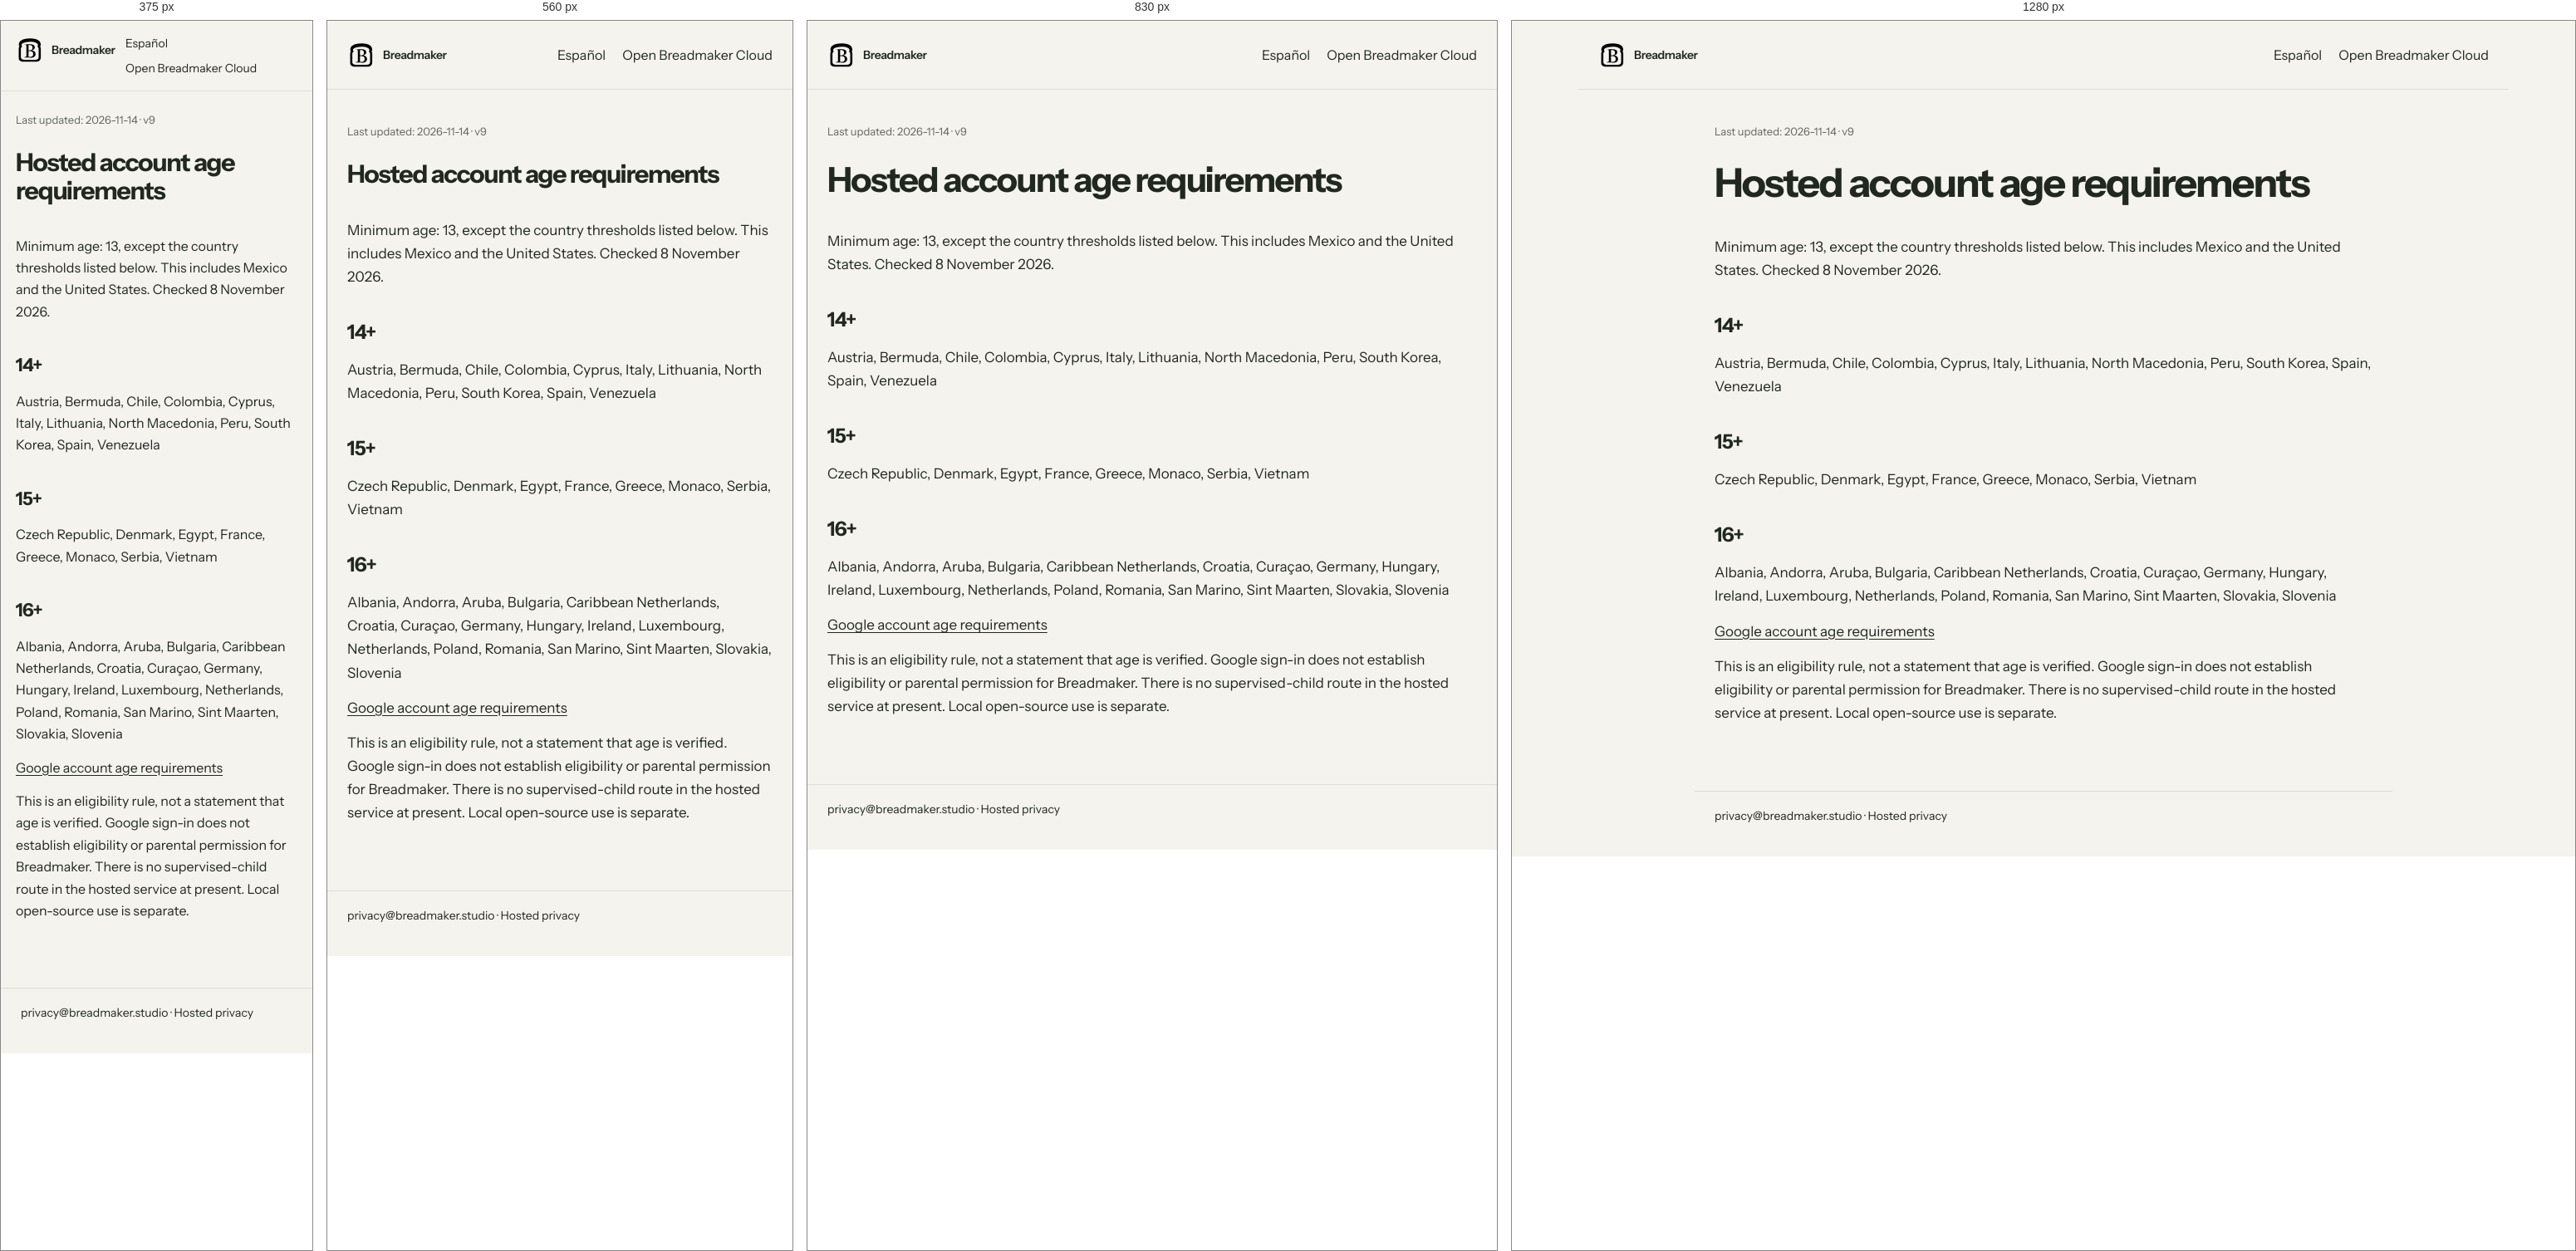
Rendered at 375 px, 560 px, 830 px and 1280 px, left to right.

<!-- file: index.html -->
<!doctype html>
<html lang="en"><head><meta charset="utf-8"><meta name="viewport" content="width=device-width,initial-scale=1,viewport-fit=cover">
<title>Hosted account age requirements | Breadmaker</title><meta name="description" content="Hosted account age requirements">
<link rel="canonical" href="https://breadmaker.studio/age-requirements/"><meta name="robots" content="index,follow"><meta name="theme-color" content="#f5f3ee">
<link rel="icon" href="/assets/favicon.svg" type="image/svg+xml"><link rel="stylesheet" href="/styles.css"><link rel="stylesheet" href="/brand.css"><link rel="stylesheet" href="/legal.css">
</head><body><a class="skip-link" href="#main">Skip to content</a>
<header class="legal-header"><a class="brand-link" href="/"><img src="/assets/breadmaker-logo.svg" alt="" width="34" height="34"><span>Breadmaker</span></a><nav aria-label="Navigation"><a href="/age-requirements/es/" lang="es">Español</a><a href="https://app.breadmaker.studio/">Open Breadmaker Cloud</a></nav></header>
<main id="main" class="legal-page" tabindex="-1"><p class="legal-version">Last updated: <time datetime="2026-11-14">2026-11-14</time> · v9</p><article lang="en" aria-labelledby="age-title"><h1 id="age-title">Hosted account age requirements</h1><p>Minimum age: 13, except the country thresholds listed below. This includes Mexico and the United States. Checked 8 November 2026.</p><h2>14+</h2><p>Austria, Bermuda, Chile, Colombia, Cyprus, Italy, Lithuania, North Macedonia, Peru, South Korea, Spain, Venezuela</p><h2>15+</h2><p>Czech Republic, Denmark, Egypt, France, Greece, Monaco, Serbia, Vietnam</p><h2>16+</h2><p>Albania, Andorra, Aruba, Bulgaria, Caribbean Netherlands, Croatia, Curaçao, Germany, Hungary, Ireland, Luxembourg, Netherlands, Poland, Romania, San Marino, Sint Maarten, Slovakia, Slovenia</p><p><a href="https://support.google.com/accounts/answer/1350409?hl=en">Google account age requirements</a></p><p>This is an eligibility rule, not a statement that age is verified. Google sign-in does not establish eligibility or parental permission for Breadmaker. There is no supervised-child route in the hosted service at present. Local open-source use is separate.</p></article></main>
<footer class="legal-footer"><a href="mailto:privacy@breadmaker.studio">privacy@breadmaker.studio</a> · <a href="/privacy/">Hosted privacy</a></footer></body></html>


/* @media block from styles.css */
@media(max-width:900px){
  .thought.t11,.thought.t12,.thought.t15,.thought.t18{display:none}.hero{min-height:620px}.workspaces{grid-template-columns:repeat(2,1fr);gap:18px}.app-tabs span:nth-child(n+3){display:none}
  .manuscript-ui{grid-template-columns:150px 1fr}.document-toolbar-demo span:nth-of-type(n+7){display:none}.canvas-node{transform:scale(.86);transform-origin:top left}.n2{left:38%}.n3,.n4{right:0}
  .checkpoint-demo{grid-template-columns:220px 1fr}.diff-columns article{padding:38px 24px}.eye-section{grid-template-columns:1fr;gap:55px}.eye-stage{height:580px}.ownership-grid{grid-template-columns:repeat(2,1fr)}
  .ownership-grid div:nth-child(2){border-right:0}.ownership-grid div:nth-child(-n+2){border-bottom:1px solid var(--line2)}
}

/* @media block from styles.css */
@media(max-width:640px){
  .hero{padding:22px;min-height:560px}.hero-title{font-size:16vw}.hero-subtitle{font-size:4.4vw}.thought{font-size:10px}.t4,.t7,.t10,.t13,.t17{display:none}
  .statement,.product-section,.eye-section,.ownership-section{padding-left:18px;padding-right:18px}.product-section{padding-top:90px;padding-bottom:110px}.section-copy{margin-bottom:45px}
  .workspaces{font-size:11px}.app-topbar{grid-template-columns:1fr auto}.app-tabs{display:none}.app-state{font-size:10px}.manuscript-ui{grid-template-columns:1fr;height:570px}.book-nav-demo{display:none}
  .document-toolbar-demo>span:nth-of-type(n+4){display:none}.paper-demo{width:94%;padding:42px 18px 80px}.paper-demo h3{font-size:23px;margin-bottom:30px}.paper-demo p{font-size:14px}
  .canvas-board{min-height:560px}.canvas-toolbar-demo span:nth-of-type(n+3){display:none}.canvas-node{width:195px}.n1{left:2%;top:8%}.n2{left:38%;top:34%}.n3{right:-6%;top:8%}.n4{right:-4%;bottom:8%}.canvas-label{font-size:32px;left:4%}
  .map-poster{padding:20px 14px}.map-header{align-items:flex-start}.map-header h3{font-size:20px}.map-mode{display:none}.station-text text{display:none}.map-legend{gap:12px}
  .task-row{grid-template-columns:26px 1fr}.task-row .tag{display:none}.checkpoint-demo{grid-template-columns:1fr}.checkpoint-list-demo{display:none}.diff-columns{grid-template-columns:1fr}.diff-columns article:last-child{display:none}.diff-toolbar span:nth-last-child(-n+2){display:none}
  .eye-stage{height:520px;padding:28px}.ownership-grid{grid-template-columns:1fr}.ownership-grid div{border-right:0;border-bottom:1px solid var(--line2)!important}.ownership-grid div:last-child{border-bottom:0!important}
}

/* @media block from styles.css */
@media(max-width:900px){.live-app-shell{height:clamp(500px,62vh,650px)}.section-rail{display:none}}

/* @media block from styles.css */
@media(max-width:640px){html{scroll-snap-type:y proximity}.snap-page{min-height:auto}.hero.snap-page,.download-section.snap-page{min-height:100svh}.product-section{min-height:100svh;padding-top:76px;padding-bottom:76px}.live-app-shell{height:560px;border-radius:6px}.live-ui-badge{display:none}.t19,.t20,.t23,.t25{display:none}}

/* @media block from styles.css */
@media(min-width:901px){
  .product-section .section-copy,
  .eye-section .eye-copy{position:sticky;top:clamp(34px,5.5vh,70px);z-index:2;align-self:flex-start}
  .product-section{justify-content:flex-start}
  .product-section .live-app-shell{margin-top:clamp(8px,2vh,24px)}
}

/* @media block from styles.css */
@media(max-width:900px){
  .product-section{min-height:103svh}
  .statement,.eye-section,.ownership-section{min-height:100svh}
}

/* @media block from styles.css */
@media(max-width:640px){
  .product-section,.statement,.eye-section,.ownership-section{min-height:auto}
}

/* @media block from styles.css */
@media(min-width:901px){
  .product-section .section-copy,.eye-section .eye-copy{top:34px}
}

/* @media block from styles.css */
@media(max-width:640px){
  html{scroll-snap-type:y mandatory}
  .snap-page{scroll-snap-stop:always}
}

/* @media block from styles.css */
@media(max-width:640px){
  .statement h2,
  .section-copy h2,
  .eye-copy h2,
  .ownership-inner h2{line-height:1.04;letter-spacing:-.04em}
}

/* @media block from styles.css */
@media(max-width:760px){
  .hero-download-link{right:14px;top:14px}
  .links-section{padding-left:18px;padding-right:18px}
  .link-graph{
    height:560px;
    width:min(100%,620px);
    margin-left:auto;
    margin-right:auto;
  }
  .graph-manuscript{
    width:min(82%,310px);
    min-width:0;
    padding:18px 18px 15px;
  }
  .graph-manuscript>b{font-size:16px}
  .graph-paper-lines{margin:18px 0 14px;gap:7px}
  .graph-node{
    width:calc(50% - 25px);
    min-width:0;
    min-height:62px;
    padding:10px 10px;
    grid-template-columns:10px 1fr auto;
    gap:8px;
  }
  .graph-node b{font-size:11px;line-height:1.2}
  .graph-node small{font-size:8px}
  .graph-link-icon{font-size:16px}
  .graph-canvas{left:14px;top:22px}
  .graph-task{right:14px;top:22px}
  .graph-map{left:14px;bottom:22px}
  .graph-note{right:14px;bottom:22px}
  .graph-jump{bottom:120px}
  .link-graph-lines{opacity:.82}
  .site-footer{grid-template-columns:1fr auto}.site-footer>span{display:none}.footer-nav{gap:12px}
}

/* @media block from styles.css */
@media(max-width:640px){
  .statement h2,
  .section-copy h2,
  .eye-copy h2,
  .ownership-inner h2,
  .links-section .section-copy h2{
    line-height:1.09;
    letter-spacing:-.04em;
    padding-bottom:.13em;
  }
}

/* @media block from styles.css */
@media(max-width:640px){
  .quick-actions{top:12px;right:12px;gap:5px}
  .quick-action{min-height:32px;padding:7px 9px;font-size:10px}
  .quick-guide-icon{width:13px;height:11px}
  .patreon-corner{right:16px;bottom:18px;width:36px;height:36px}
}

/* @media block from styles.css */
@media(max-width:760px){
  .product-section .live-app-shell,
  .eye-section .live-app-shell{
    width:min(92%,620px);
    max-width:620px;
    aspect-ratio:1366/768;
    height:auto!important;
    margin-left:auto;
    margin-right:auto;
    align-self:center;
    border-radius:6px;
  }
  .live-app-shell.mobile-preview-scaled .live-app-frame{
    position:absolute;
    left:0;
    top:0;
    width:1366px!important;
    height:768px!important;
    max-width:none!important;
    transform:scale(var(--mobile-preview-scale, .3));
    transform-origin:0 0;
    pointer-events:none!important;
  }
  .live-ui-badge{display:none!important}

  /* Give the visual preview room without making each phone section enormous. */
  .product-section{
    padding-top:clamp(60px,9svh,82px);
    padding-bottom:clamp(58px,8svh,76px);
  }
  .product-section .section-copy{margin-bottom:28px}
  .eye-section{padding-top:72px;padding-bottom:72px;gap:34px}

  /* iPhone safe areas. */
  .quick-actions{
    top:max(12px,env(safe-area-inset-top));
    right:max(12px,env(safe-area-inset-right));
  }
  .patreon-corner{
    right:max(16px,env(safe-area-inset-right));
    bottom:max(18px,env(safe-area-inset-bottom));
  }
}

/* @media block from styles.css */
@media(max-width:640px){
  .section-copy h2,
  .eye-copy h2{
    font-size:clamp(36px,11.4vw,48px);
    line-height:1.055;
  }
  .section-copy>p:not(.eyebrow),
  .eye-copy>p:not(.eyebrow){
    font-size:16px;
    line-height:1.5;
  }
  .feature-crumbs{margin-top:20px}
}

/* @media block from styles.css */
@media(max-width:430px){
  .link-graph{height:535px}
  .graph-node{width:calc(50% - 21px)}
  .graph-canvas,.graph-map{left:11px}
  .graph-task,.graph-note{right:11px}
  .graph-jump{display:none}
}

/* @media block from legal.css */
@media(max-width:480px){.legal-header{padding:18px;align-items:flex-start}.legal-header nav{gap:12px;font-size:14px}.legal-page{margin-top:24px;padding:0 18px}.legal-page p{font-size:16px}.legal-page h2{font-size:22px}}